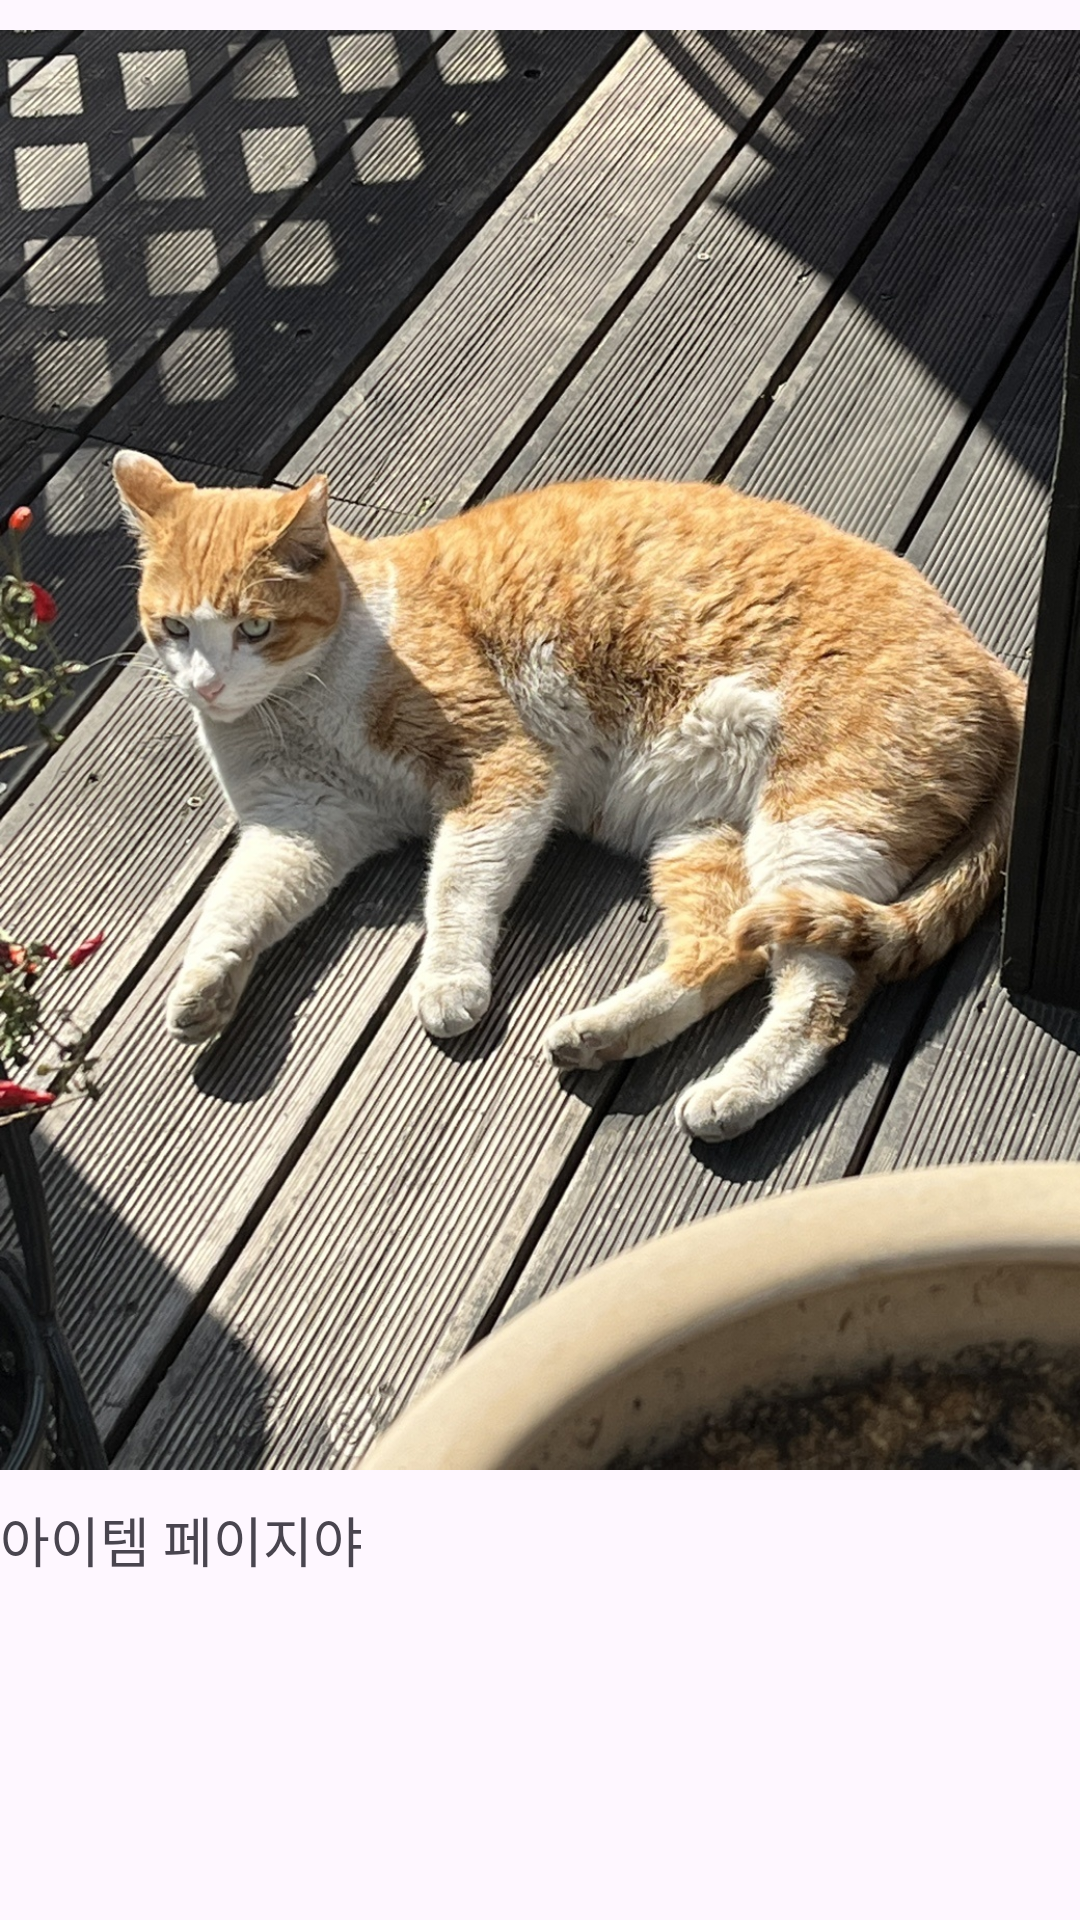

The Android layout XML behind this screen, and the referenced resources:
<!-- AndroidManifest.xml: application theme Theme.WantIt -->
<!-- res/layout/activity_post_item.xml -->
<?xml version="1.0" encoding="utf-8"?>
<LinearLayout
    android:orientation="vertical"
    xmlns:android="http://schemas.android.com/apk/res/android"
    xmlns:app="http://schemas.android.com/apk/res-auto"
    xmlns:tools="http://schemas.android.com/tools"
    android:id="@+id/main"
    android:layout_width="match_parent"
    android:layout_height="match_parent"
    tools:context=".PostItemActivity">

    <ImageView
        android:src="@drawable/test_img1_cat"
        android:layout_width="match_parent"
        android:layout_height="500dp"/>

    <TextView
        android:textSize="18dp"
        android:text="아이템 페이지야"
        android:layout_width="match_parent"
        android:layout_height="wrap_content"/>

</LinearLayout>
<!-- resources referenced by this layout -->
<resources>
  <!-- drawable test_img1_cat: jpg bitmap (drawable, 693100 bytes) -->
  <style name="Theme.WantIt" parent="Base.Theme.WantIt" />
  <style name="Base.Theme.WantIt" parent="Theme.Material3.DayNight.NoActionBar">
          
          
      </style>
</resources>
